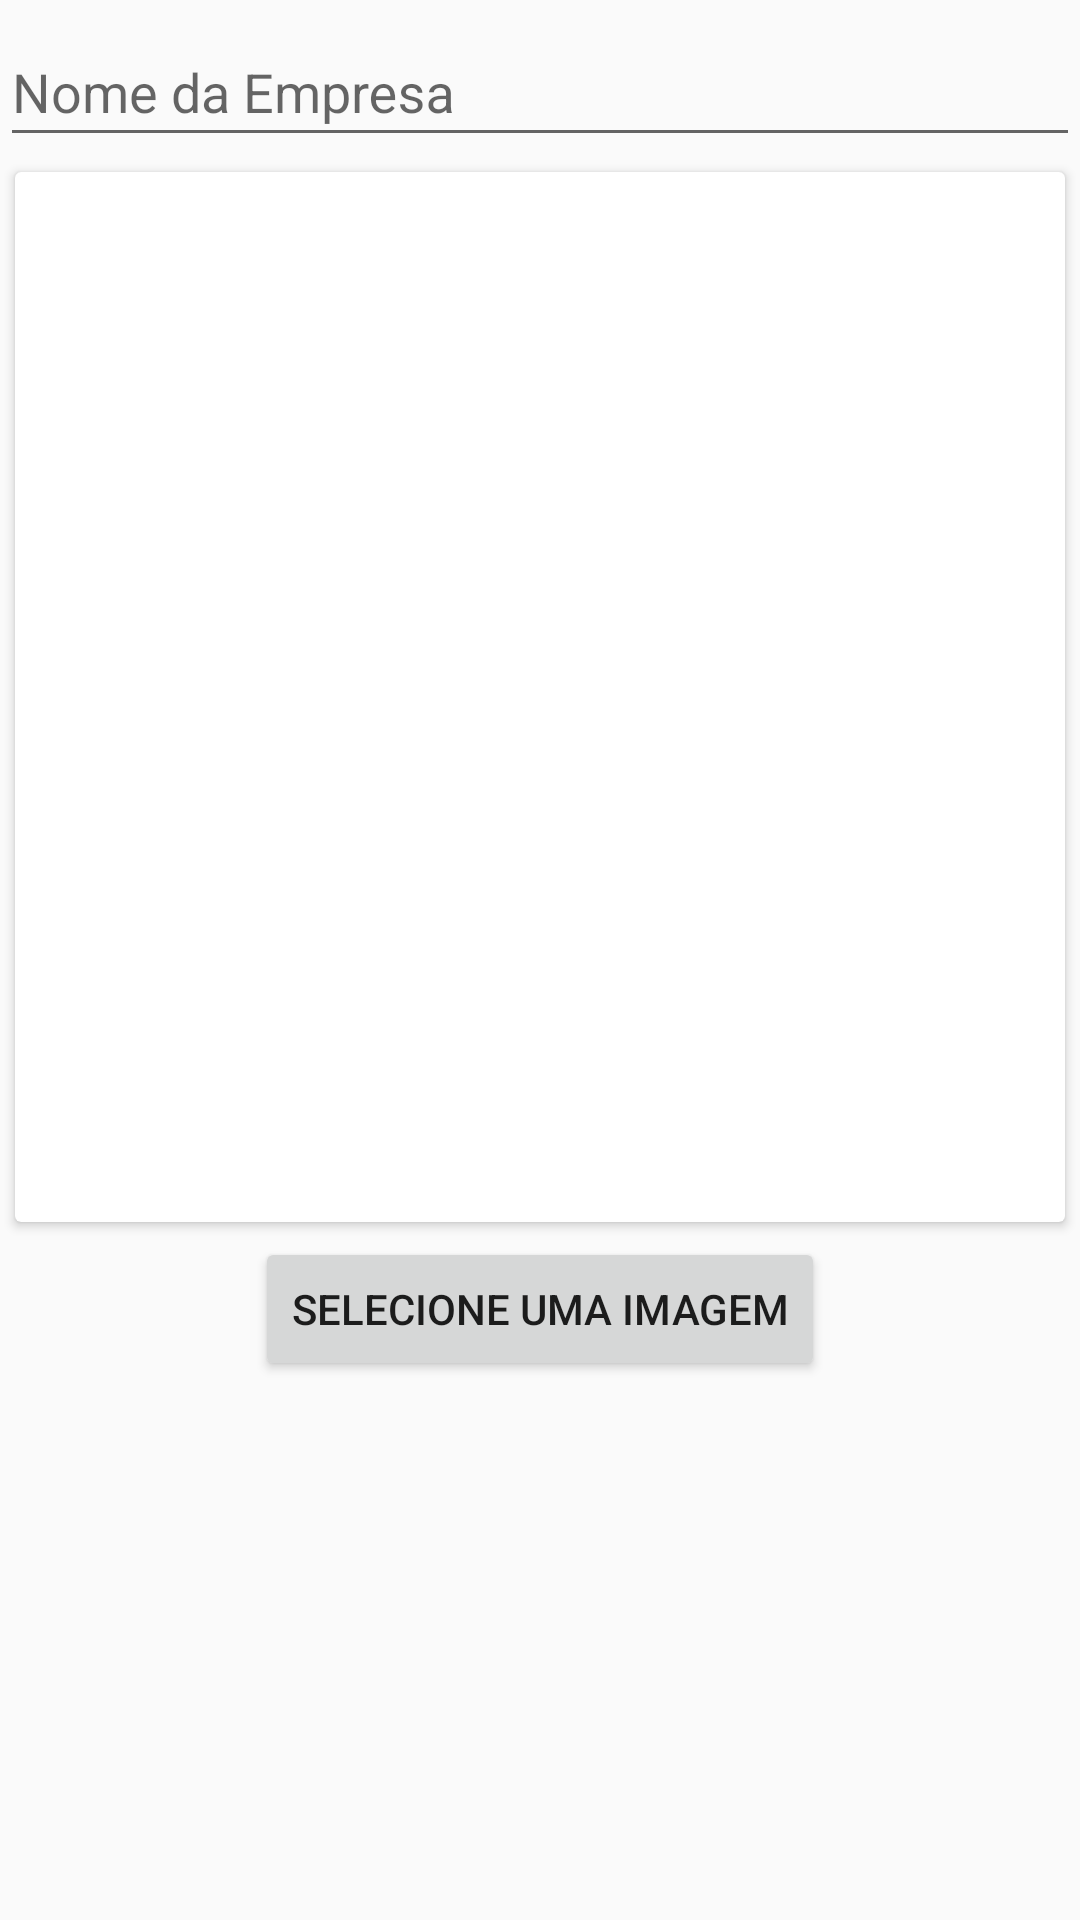

Reconstruct the res/layout file that produces this screen, plus the resources it refers to.
<!-- AndroidManifest.xml: application theme AppTheme -->
<!-- res/layout/activity_edit_empresa.xml -->
<?xml version="1.0" encoding="utf-8"?>
<ScrollView xmlns:android="http://schemas.android.com/apk/res/android"
    android:layout_width="match_parent"
    android:layout_height="match_parent"
    android:layout_margin="15dp">

    <LinearLayout
        android:layout_width="match_parent"
        android:layout_height="match_parent"
        android:orientation="vertical">

        <com.google.android.material.textfield.TextInputLayout
            android:layout_width="match_parent"
            android:layout_height="wrap_content">

            <com.google.android.material.textfield.TextInputEditText
                android:id="@+id/txtNome"
                android:layout_width="match_parent"
                android:layout_height="wrap_content"
                android:gravity="top|left"
                android:hint="Nome da Empresa"
                android:inputType="textCapSentences" />
        </com.google.android.material.textfield.TextInputLayout>

        <LinearLayout
            android:id="@+id/cardview_holder"
            android:layout_width="match_parent"
            android:layout_height="wrap_content"
            android:orientation="vertical">

            <androidx.cardview.widget.CardView
                android:id="@+id/card_view"
                android:layout_width="match_parent"
                android:layout_height="350dp"
                android:layout_gravity="center"
                android:layout_margin="5dp">

                <ImageView
                    android:id="@+id/image_display"
                    android:layout_width="match_parent"
                    android:layout_height="match_parent" />

            </androidx.cardview.widget.CardView>
        </LinearLayout>

        <Button
            android:id="@+id/add_image"
            android:layout_width="wrap_content"
            android:layout_height="wrap_content"
            android:layout_gravity="center"
            android:text="selecione uma imagem" />
    </LinearLayout>
</ScrollView>
<!-- resources referenced by this layout -->
<resources>
  <style name="AppTheme" parent="Theme.AppCompat.Light.DarkActionBar">
          
          <item name="colorPrimary">@color/colorPrimary</item>
          <item name="colorPrimaryDark">@color/colorPrimaryDark</item>
          <item name="colorAccent">@color/colorAccent</item>
      </style>
  <color name="colorPrimary">#FF9800</color>
  <color name="colorPrimaryDark">#FF5722</color>
  <color name="colorAccent">#F44336</color>
</resources>
